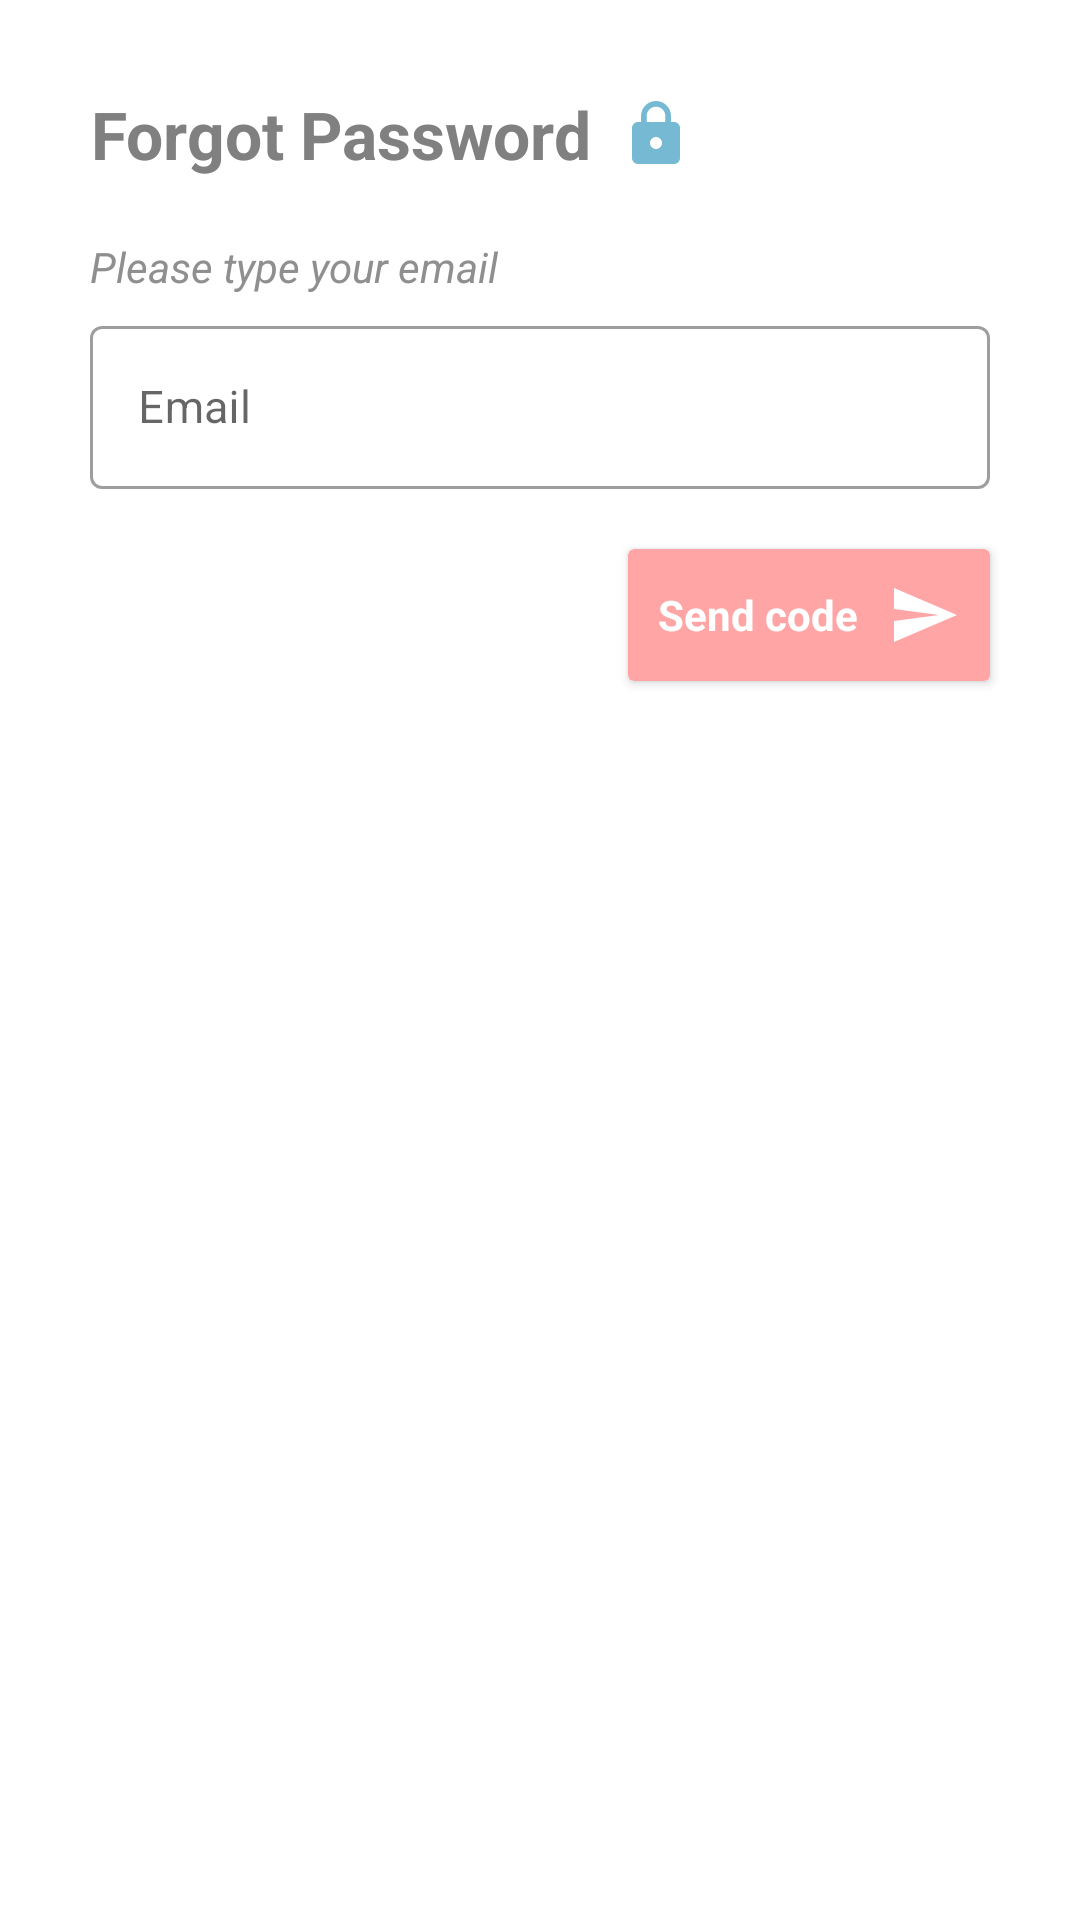

The Android layout XML behind this screen, and the referenced resources:
<!-- AndroidManifest.xml: application theme Theme.DISPATCHMAIN -->
<!-- res/layout/dialog_forgot_password.xml -->
<?xml version="1.0" encoding="utf-8"?>
<RelativeLayout
    xmlns:android="http://schemas.android.com/apk/res/android"
    xmlns:app="http://schemas.android.com/apk/res-auto"
    android:layout_width="match_parent"
    android:layout_height="wrap_content">

    <TextView
        android:id="@+id/forgotDesc"
        android:layout_width="wrap_content"
        android:layout_height="wrap_content"
        android:layout_marginTop="30dp"
        android:layout_marginStart="30dp"
        android:layout_marginBottom="10dp"
        android:text="Forgot Password"
        android:gravity="center"
        android:drawablePadding="10dp"
        android:textColor="#808080"
        android:textSize="22sp"
        android:textStyle="bold"
        app:drawableEndCompat="@drawable/ic_baseline_lock_24" />

    <TextView
        android:id="@+id/textPlease"
        android:layout_width="wrap_content"
        android:layout_height="wrap_content"
        android:layout_below="@+id/forgotDesc"
        android:layout_marginTop="10dp"
        android:layout_marginStart="30dp"
        android:layout_marginBottom="5dp"
        android:text="Please type your email"
        android:textColor="#8F8F8F"
        android:textStyle="italic"
        android:textSize="14sp" />

    <com.google.android.material.textfield.TextInputLayout
        android:id="@+id/inputEmail"
        android:layout_width="match_parent"
        android:layout_height="wrap_content"
        android:layout_below="@+id/textPlease"
        style="@style/Widget.MaterialComponents.TextInputLayout.OutlinedBox"
        android:layout_marginEnd="30dp"
        android:layout_marginStart="30dp">

        <com.google.android.material.textfield.TextInputEditText
            android:id="@+id/inputEmailVerify"
            android:layout_width="match_parent"
            android:layout_height="wrap_content"
            android:textSize="15sp"
            android:hint="Email"
            android:inputType="textEmailAddress"/>
    </com.google.android.material.textfield.TextInputLayout>

    <androidx.cardview.widget.CardView
        android:layout_width="wrap_content"
        android:layout_height="wrap_content"
        android:layout_below="@+id/inputEmail"
        android:layout_alignParentEnd="true"
        android:layout_marginStart="20dp"
        android:layout_marginTop="20dp"
        android:layout_marginEnd="30dp"
        android:layout_marginBottom="30dp"
        android:backgroundTint="#FFA5A5">

        <TextView
            android:id="@+id/sendCode"
            android:layout_width="wrap_content"
            android:layout_height="wrap_content"
            android:layout_margin="10dp"
            android:drawablePadding="10dp"
            android:gravity="center"
            android:text="Send code"
            android:textColor="#FFFFFF"
            android:textSize="14sp"
            android:textStyle="bold"
            app:drawableEndCompat="@drawable/ic_baseline_send_24"
            app:drawableTint="#FFFFFF" />

    </androidx.cardview.widget.CardView>

</RelativeLayout>
<!-- resources referenced by this layout -->
<resources>
  <!-- drawable ic_baseline_lock_24 (drawable) -->
  <vector android:height="24dp" android:tint="#75B9D2"
      android:viewportHeight="24" android:viewportWidth="24"
      android:width="24dp" xmlns:android="http://schemas.android.com/apk/res/android">
      <path android:fillColor="@android:color/white" android:pathData="M18,8h-1L17,6c0,-2.76 -2.24,-5 -5,-5S7,3.24 7,6v2L6,8c-1.1,0 -2,0.9 -2,2v10c0,1.1 0.9,2 2,2h12c1.1,0 2,-0.9 2,-2L20,10c0,-1.1 -0.9,-2 -2,-2zM12,17c-1.1,0 -2,-0.9 -2,-2s0.9,-2 2,-2 2,0.9 2,2 -0.9,2 -2,2zM15.1,8L8.9,8L8.9,6c0,-1.71 1.39,-3.1 3.1,-3.1 1.71,0 3.1,1.39 3.1,3.1v2z"/>
  </vector>
  <!-- drawable ic_baseline_send_24 (drawable) -->
  <vector android:autoMirrored="true" android:height="24dp"
      android:tint="#FFA7A7" android:viewportHeight="24"
      android:viewportWidth="24" android:width="24dp" xmlns:android="http://schemas.android.com/apk/res/android">
      <path android:fillColor="@android:color/white" android:pathData="M2.01,21L23,12 2.01,3 2,10l15,2 -15,2z"/>
  </vector>
  <style name="Theme.DISPATCHMAIN" parent="Theme.MaterialComponents.DayNight.NoActionBar">
          
          <item name="colorPrimary">@color/purple_500</item>
          <item name="colorPrimaryVariant">@color/purple_700</item>
          <item name="colorOnPrimary">@color/white</item>
          
          <item name="colorSecondary">@color/teal_200</item>
          <item name="colorSecondaryVariant">@color/teal_700</item>
          <item name="colorOnSecondary">@color/black</item>
          
          <item name="android:statusBarColor">?attr/colorPrimaryVariant</item>
          
      </style>
  <color name="purple_500">#F6ADAD</color>
  <color name="purple_700">#F6CCCC</color>
  <color name="white">#FFFFFFFF</color>
  <color name="teal_200">#F6ADAD</color>
  <color name="teal_700">#FF018786</color>
  <color name="black">#FD9696</color>
</resources>
